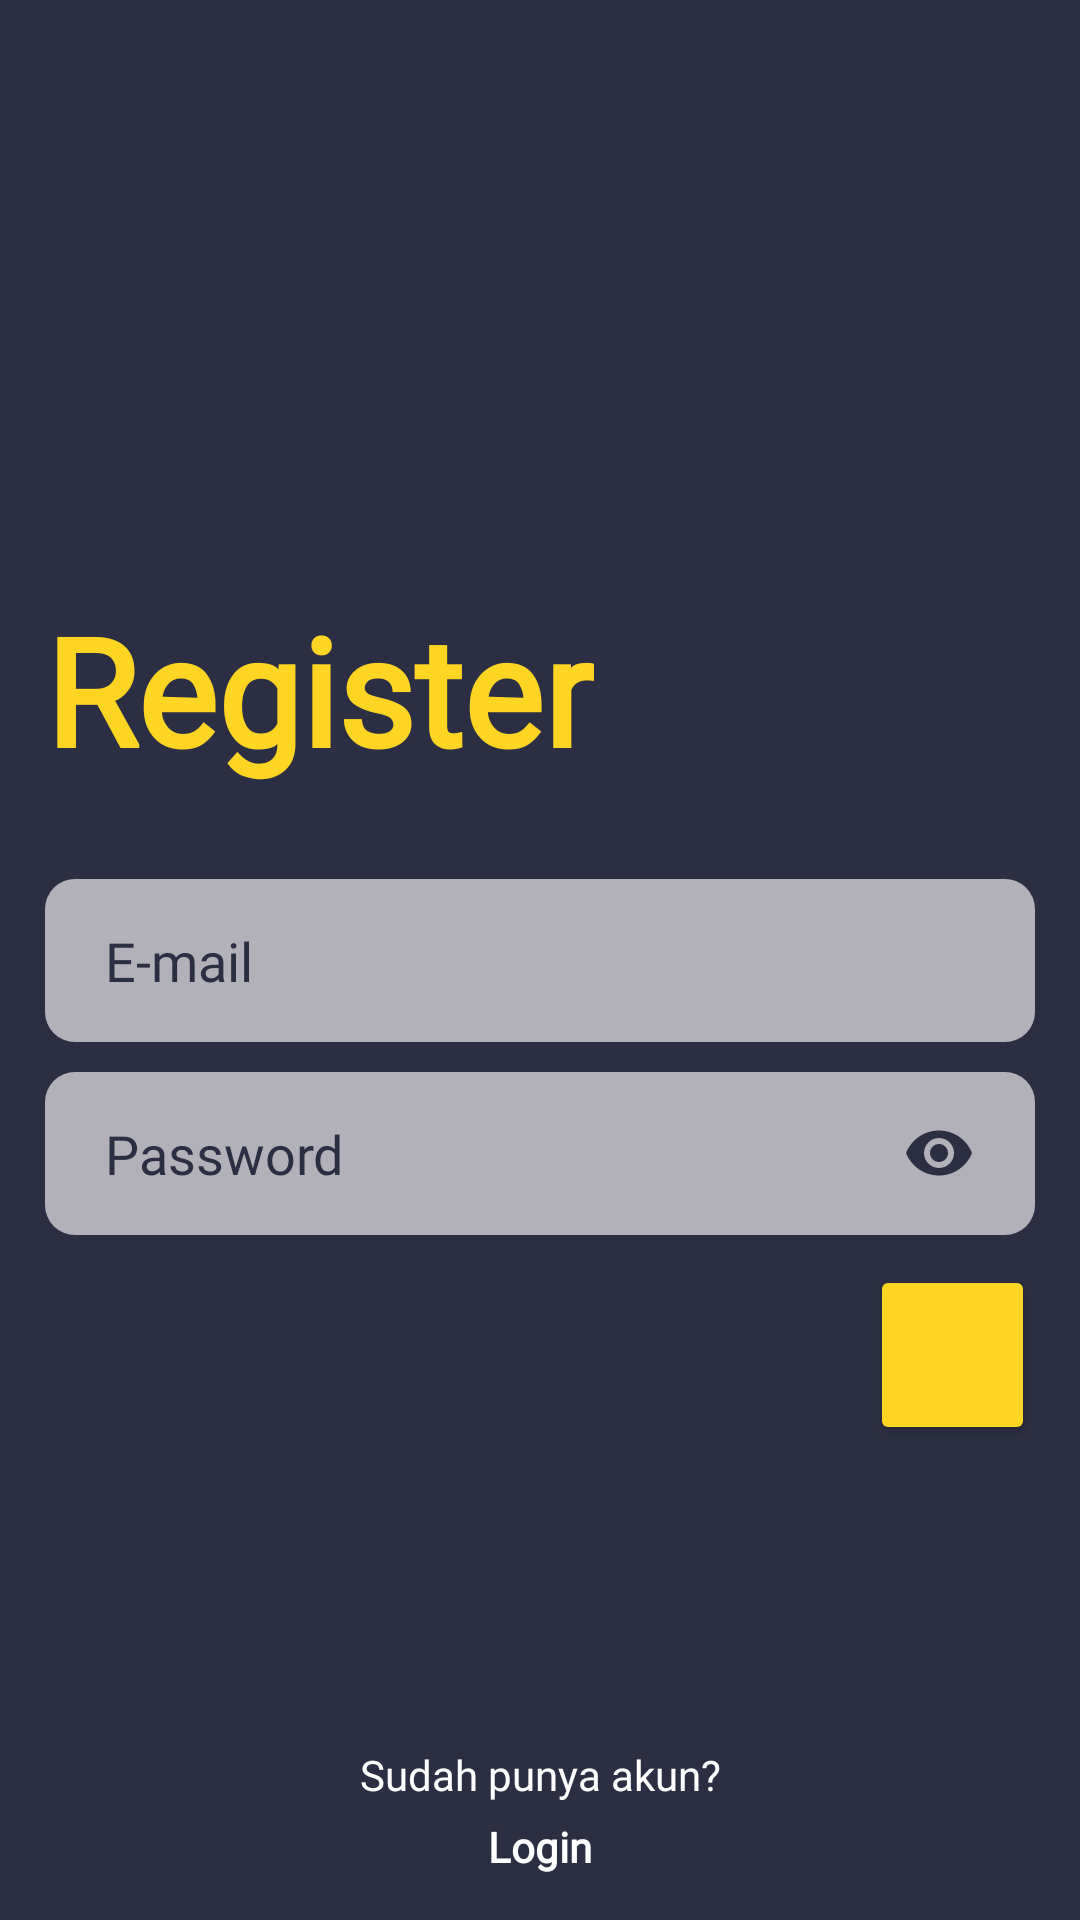

Produce the Android XML layout that renders to this screen, including the resource entries it uses.
<!-- AndroidManifest.xml: application theme Theme.TestAuth -->
<!-- res/layout/activity_register.xml -->
<?xml version="1.0" encoding="utf-8"?>
<androidx.constraintlayout.widget.ConstraintLayout xmlns:android="http://schemas.android.com/apk/res/android"
    xmlns:app="http://schemas.android.com/apk/res-auto"
    xmlns:tools="http://schemas.android.com/tools"
    android:layout_width="match_parent"
    android:layout_height="match_parent"
    android:background="@color/bgColor"
    android:padding="15dp"
    tools:context=".RegisterActivity">

    <TextView
        android:layout_width="wrap_content"
        android:layout_height="wrap_content"
        android:layout_marginBottom="30dp"
        android:fontFamily="@font/montserrat"
        android:text="Register"
        android:textColor="@color/yellowColor"
        android:textSize="50sp"
        android:textStyle="bold"
        app:layout_constraintBottom_toTopOf="@+id/et_email_reg"
        app:layout_constraintStart_toStartOf="parent" />

    <EditText
        android:id="@+id/et_email_reg"
        android:layout_width="0dp"
        android:layout_height="wrap_content"
        android:background="@drawable/et_custom"
        android:fontFamily="@font/montserrat"
        android:hint="E-mail"
        android:inputType="textEmailAddress"
        android:textColorHint="@color/bgColor"
        app:layout_constraintBottom_toBottomOf="parent"
        app:layout_constraintEnd_toEndOf="parent"
        app:layout_constraintStart_toStartOf="parent"
        app:layout_constraintTop_toTopOf="parent" />

    <EditText
        android:id="@+id/et_password_reg"
        android:layout_width="0dp"
        android:layout_height="wrap_content"
        android:layout_marginTop="10dp"
        android:background="@drawable/et_custom"
        android:drawableEnd="@drawable/ic_eye_dark"
        android:fontFamily="@font/montserrat"
        android:hint="Password"
        android:inputType="textPassword"
        android:textColorHint="@color/bgColor"
        app:layout_constraintEnd_toEndOf="parent"
        app:layout_constraintStart_toStartOf="parent"
        app:layout_constraintTop_toBottomOf="@+id/et_email_reg" />

    <Button
        android:id="@+id/btn_signUp"
        android:layout_width="55dp"
        android:layout_height="60dp"
        android:layout_marginTop="10dp"
        android:backgroundTint="@color/yellowColor"
        android:drawableEnd="@drawable/ic_right_arror"
        app:layout_constraintEnd_toEndOf="parent"
        app:layout_constraintTop_toBottomOf="@+id/et_password_reg" />



    <TextView
        android:id="@+id/label_sudahPunyaAkun"
        android:layout_width="wrap_content"
        android:layout_height="wrap_content"
        android:layout_marginBottom="5dp"
        android:fontFamily="@font/montserrat"
        android:text="Sudah punya akun?"
        android:textColor="@color/white"
        app:layout_constraintBottom_toTopOf="@+id/label_loginDisini"
        app:layout_constraintEnd_toEndOf="parent"
        app:layout_constraintStart_toStartOf="parent" />

    <TextView
        android:id="@+id/label_loginDisini"
        android:layout_width="wrap_content"
        android:layout_height="wrap_content"
        android:fontFamily="@font/montserrat"
        android:text="Login"
        android:textColor="@color/white"
        android:textStyle="bold"
        app:layout_constraintBottom_toBottomOf="parent"
        app:layout_constraintEnd_toEndOf="parent"
        app:layout_constraintStart_toStartOf="parent" />


</androidx.constraintlayout.widget.ConstraintLayout>
<!-- resources referenced by this layout -->
<resources>
  <color name="bgColor">#2C2E43</color>
  <color name="white">#FFFFFFFF</color>
  <color name="yellowColor">#FFD523</color>
  <!-- drawable et_custom (drawable) -->
  <?xml version="1.0" encoding="utf-8"?>
  <shape
      xmlns:android="http://schemas.android.com/apk/res/android"
      android:shape="rectangle">
  
      <solid android:color="@color/lightColor"/>
      <corners android:radius="10dp"/>
      <padding android:right="20dp" android:left="20dp" android:top="15dp" android:bottom="15dp"/>
  
  </shape>
  <!-- drawable ic_eye_dark (drawable) -->
  <vector android:height="24dp" android:tint="#2C2E43"
      android:viewportHeight="24" android:viewportWidth="24"
      android:width="24dp" xmlns:android="http://schemas.android.com/apk/res/android">
      <path android:fillColor="@android:color/white" android:pathData="M12,4.5C7,4.5 2.73,7.61 1,12c1.73,4.39 6,7.5 11,7.5s9.27,-3.11 11,-7.5c-1.73,-4.39 -6,-7.5 -11,-7.5zM12,17c-2.76,0 -5,-2.24 -5,-5s2.24,-5 5,-5 5,2.24 5,5 -2.24,5 -5,5zM12,9c-1.66,0 -3,1.34 -3,3s1.34,3 3,3 3,-1.34 3,-3 -1.34,-3 -3,-3z"/>
  </vector>
  <style name="Theme.TestAuth" parent="Theme.MaterialComponents.DayNight.DarkActionBar">
          
          <item name="colorPrimary">@color/purple_500</item>
          <item name="colorPrimaryVariant">@color/topColor</item>
          <item name="colorOnPrimary">@color/white</item>
          
          <item name="colorSecondary">@color/teal_200</item>
          <item name="colorSecondaryVariant">@color/teal_700</item>
          <item name="colorOnSecondary">@color/black</item>
          
          <item name="android:statusBarColor" tools:targetApi="l">?attr/colorPrimaryVariant</item>
          
      </style>
  <color name="lightColor">#B2B1B9</color>
  <color name="purple_500">#FF6200EE</color>
  <color name="topColor">#515E63</color>
  <color name="teal_200">#FF03DAC5</color>
  <color name="teal_700">#FF018786</color>
  <color name="black">#FF000000</color>
</resources>
